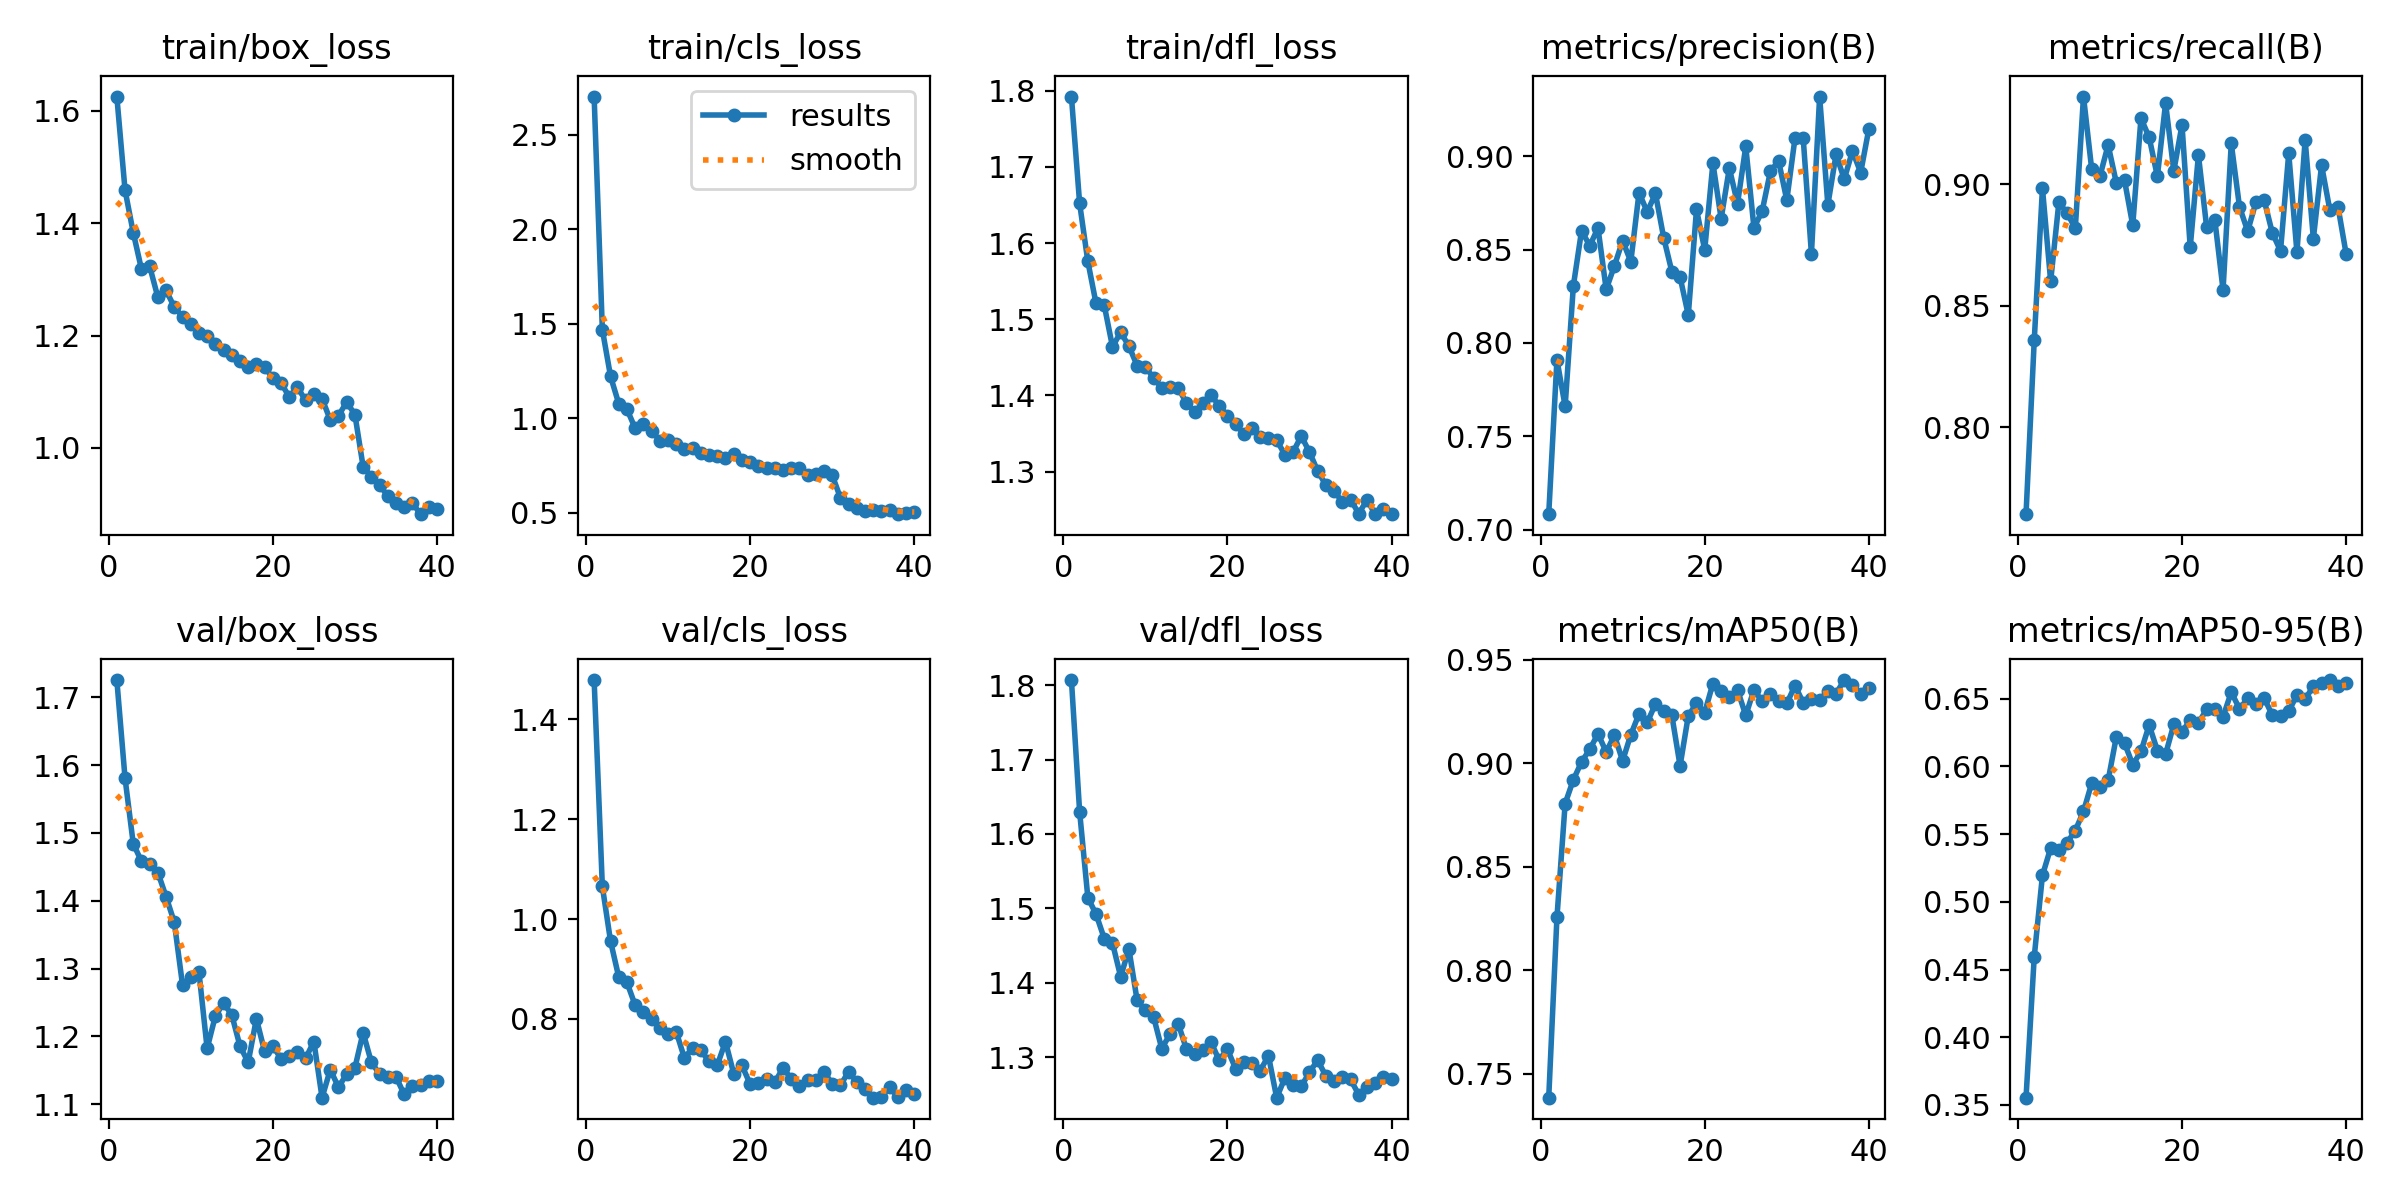

Data behind this chart, as committed beside it:
epoch, time, train/box_loss, train/cls_loss, train/dfl_loss, metrics/precision(B), metrics/recall(B), metrics/mAP50(B), metrics/mAP50-95(B), val/box_loss, val/cls_loss, val/dfl_loss, lr/pg0, lr/pg1, lr/pg2
1, 15.86, 1.626, 2.701, 1.792, 0.7083, 0.7643, 0.7383, 0.3554, 1.725, 1.479, 1.807, 0.0004144, 0.0004144, 0.0004144
2, 29.89, 1.459, 1.469, 1.652, 0.791, 0.8358, 0.8255, 0.4594, 1.581, 1.065, 1.63, 0.0008105, 0.0008105, 0.0008105
3, 43.65, 1.383, 1.221, 1.576, 0.7661, 0.8984, 0.8806, 0.5195, 1.484, 0.9557, 1.514, 0.001186, 0.001186, 0.001186
4, 57.4, 1.318, 1.077, 1.521, 0.8305, 0.8602, 0.8921, 0.5397, 1.458, 0.8836, 1.492, 0.001157, 0.001157, 0.001157
5, 71.1, 1.323, 1.047, 1.518, 0.8601, 0.8926, 0.9007, 0.5384, 1.454, 0.873, 1.459, 0.001126, 0.001126, 0.001126
6, 84.79, 1.268, 0.9463, 1.464, 0.852, 0.8883, 0.9068, 0.5437, 1.441, 0.8273, 1.453, 0.001095, 0.001095, 0.001095
7, 98.44, 1.28, 0.9674, 1.483, 0.8616, 0.8819, 0.9143, 0.5526, 1.406, 0.8141, 1.408, 0.001064, 0.001064, 0.001064
8, 112.1, 1.251, 0.933, 1.465, 0.8287, 0.9362, 0.9055, 0.5667, 1.368, 0.8005, 1.445, 0.001033, 0.001033, 0.001033
9, 125.9, 1.234, 0.8811, 1.439, 0.8413, 0.9062, 0.9136, 0.5876, 1.276, 0.782, 1.376, 0.001002, 0.001002, 0.001002
10, 139.8, 1.221, 0.8828, 1.438, 0.8547, 0.9033, 0.9012, 0.5846, 1.287, 0.7701, 1.363, 0.0009716, 0.0009716, 0.0009716
11, 153.4, 1.204, 0.8652, 1.423, 0.8436, 0.9163, 0.9139, 0.5897, 1.295, 0.774, 1.354, 0.0009406, 0.0009406, 0.0009406
12, 166.9, 1.199, 0.8367, 1.41, 0.8805, 0.9006, 0.9239, 0.6218, 1.182, 0.7214, 1.311, 0.0009097, 0.0009097, 0.0009097
13, 180.9, 1.185, 0.8403, 1.411, 0.8702, 0.9017, 0.9198, 0.6172, 1.23, 0.7421, 1.331, 0.0008787, 0.0008787, 0.0008787
14, 194.6, 1.174, 0.8139, 1.41, 0.88, 0.8832, 0.9287, 0.6012, 1.249, 0.7371, 1.345, 0.0008478, 0.0008478, 0.0008478
15, 208.1, 1.166, 0.8032, 1.39, 0.8564, 0.9273, 0.9255, 0.611, 1.232, 0.7147, 1.311, 0.0008169, 0.0008169, 0.0008169
16, 221.8, 1.154, 0.8023, 1.378, 0.8381, 0.9194, 0.9232, 0.6305, 1.186, 0.7071, 1.304, 0.0007859, 0.0007859, 0.0007859
17, 235.6, 1.143, 0.7903, 1.39, 0.8353, 0.9033, 0.8988, 0.6117, 1.162, 0.7544, 1.309, 0.000755, 0.000755, 0.000755
18, 249.4, 1.149, 0.811, 1.4, 0.8149, 0.9335, 0.923, 0.609, 1.226, 0.6905, 1.32, 0.0007241, 0.0007241, 0.0007241
19, 263.3, 1.144, 0.7799, 1.387, 0.8715, 0.9055, 0.9291, 0.631, 1.178, 0.7069, 1.295, 0.0006931, 0.0006931, 0.0006931
20, 277.3, 1.125, 0.7664, 1.373, 0.8499, 0.9245, 0.9246, 0.6257, 1.186, 0.6694, 1.311, 0.0006622, 0.0006622, 0.0006622
21, 291.1, 1.116, 0.7487, 1.362, 0.8963, 0.8741, 0.9386, 0.634, 1.167, 0.672, 1.284, 0.0006312, 0.0006312, 0.0006312
22, 304.8, 1.091, 0.7379, 1.35, 0.8665, 0.9121, 0.9348, 0.6321, 1.171, 0.6791, 1.294, 0.0006003, 0.0006003, 0.0006003
23, 318.5, 1.108, 0.7349, 1.358, 0.8936, 0.8824, 0.9321, 0.6421, 1.177, 0.6726, 1.293, 0.0005694, 0.0005694, 0.0005694
24, 332.2, 1.085, 0.7269, 1.346, 0.8746, 0.8854, 0.9355, 0.6423, 1.168, 0.7014, 1.282, 0.0005384, 0.0005384, 0.0005384
25, 346, 1.096, 0.736, 1.345, 0.9052, 0.8566, 0.9232, 0.6366, 1.192, 0.6805, 1.302, 0.0005075, 0.0005075, 0.0005075
26, 359.7, 1.088, 0.7339, 1.341, 0.8616, 0.9169, 0.9356, 0.6549, 1.11, 0.6654, 1.245, 0.0004766, 0.0004766, 0.0004766
27, 373.4, 1.05, 0.6997, 1.322, 0.8706, 0.8909, 0.9299, 0.6425, 1.151, 0.6783, 1.272, 0.0004456, 0.0004456, 0.0004456
28, 387.2, 1.057, 0.7058, 1.326, 0.8918, 0.8808, 0.9337, 0.6501, 1.125, 0.6771, 1.263, 0.0004147, 0.0004147, 0.0004147
29, 400.9, 1.082, 0.7214, 1.347, 0.8976, 0.8927, 0.9302, 0.6464, 1.144, 0.6937, 1.261, 0.0003837, 0.0003837, 0.0003837
30, 414.6, 1.059, 0.6988, 1.326, 0.8765, 0.8936, 0.929, 0.6506, 1.154, 0.6701, 1.28, 0.0003528, 0.0003528, 0.0003528
31, 428.3, 0.9667, 0.5785, 1.301, 0.9098, 0.8801, 0.9376, 0.6378, 1.206, 0.6667, 1.296, 0.0003219, 0.0003219, 0.0003219
32, 441.9, 0.9489, 0.5463, 1.282, 0.9095, 0.8727, 0.9293, 0.6371, 1.162, 0.6944, 1.274, 0.0002909, 0.0002909, 0.0002909
33, 455.4, 0.9338, 0.524, 1.275, 0.8477, 0.9128, 0.9313, 0.6406, 1.144, 0.673, 1.269, 0.00026, 0.00026, 0.00026
34, 469, 0.9146, 0.5098, 1.26, 0.9319, 0.8721, 0.9306, 0.6528, 1.141, 0.6585, 1.273, 0.0002291, 0.0002291, 0.0002291
35, 482.5, 0.9018, 0.5133, 1.263, 0.8739, 0.9183, 0.9349, 0.6498, 1.141, 0.6421, 1.27, 0.0001981, 0.0001981, 0.0001981
36, 496, 0.8938, 0.5077, 1.245, 0.9009, 0.8777, 0.9337, 0.6591, 1.114, 0.6436, 1.249, 0.0001672, 0.0001672, 0.0001672
37, 509.6, 0.9016, 0.515, 1.263, 0.8877, 0.9079, 0.9403, 0.6614, 1.127, 0.663, 1.259, 0.0001363, 0.0001363, 0.0001363
38, 523.1, 0.8819, 0.4921, 1.244, 0.9028, 0.8896, 0.9381, 0.6638, 1.128, 0.6429, 1.265, 0.0001053, 0.0001053, 0.0001053
39, 536.7, 0.894, 0.4987, 1.251, 0.8913, 0.8909, 0.9337, 0.6594, 1.134, 0.6573, 1.273, 7.4375e-05, 7.4375e-05, 7.4375e-05
40, 550.2, 0.891, 0.5024, 1.245, 0.9147, 0.8713, 0.9365, 0.6614, 1.134, 0.6494, 1.27, 4.34375e-05, 4.34375e-05, 4.34375e-05
